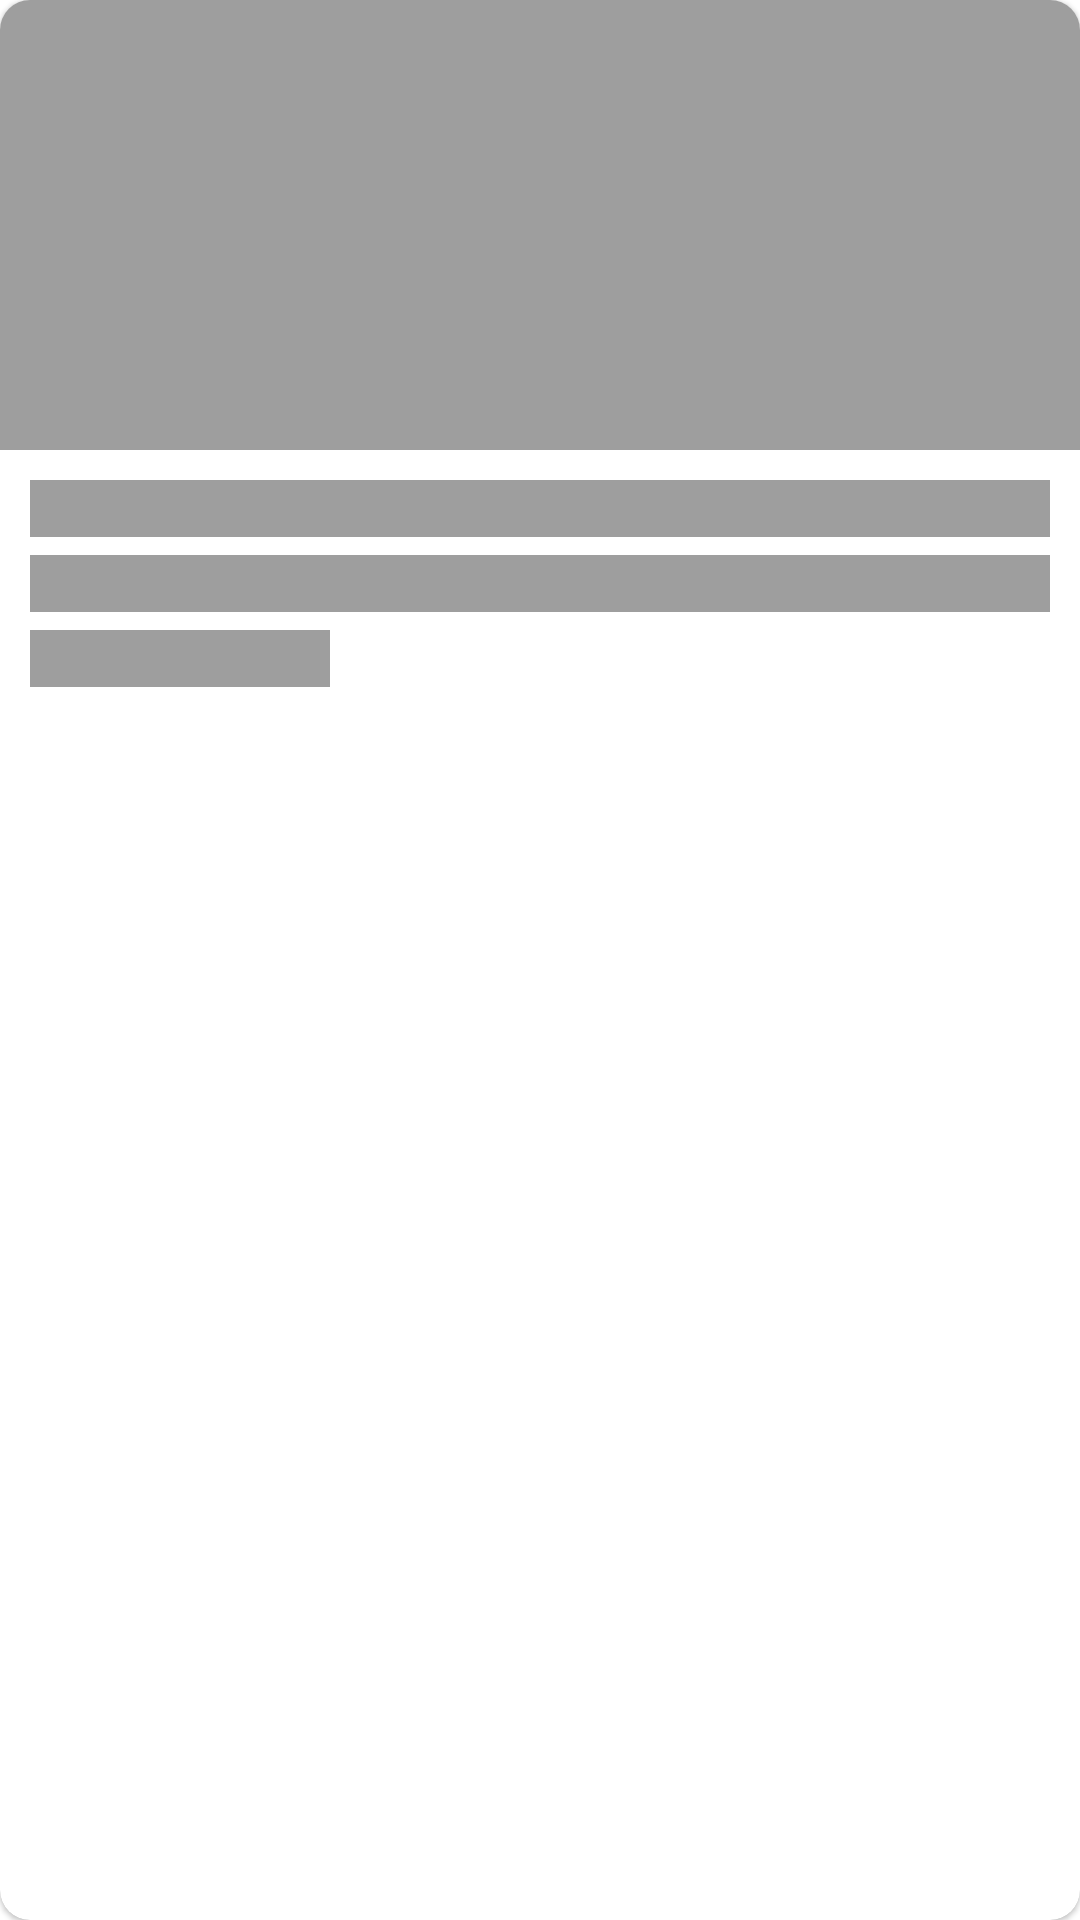

Android layout source for this screen:
<!-- AndroidManifest.xml: application theme Theme.CarousellNewsAssignment -->
<!-- res/layout/layout_shimmer_placeholder.xml -->
<?xml version="1.0" encoding="utf-8"?>
<layout xmlns:android="http://schemas.android.com/apk/res/android"
    xmlns:app="http://schemas.android.com/apk/res-auto">

    <com.google.android.material.card.MaterialCardView
        android:layout_width="match_parent"
        android:layout_height="wrap_content"
        android:layout_marginHorizontal="@dimen/offset_10"
        android:layout_marginTop="@dimen/offset_10"
        android:clickable="true"
        android:focusable="true"
        app:cardBackgroundColor="@color/white"
        app:cardCornerRadius="@dimen/offset_10">

        <androidx.appcompat.widget.LinearLayoutCompat
            android:layout_width="match_parent"
            android:layout_height="wrap_content"
            android:orientation="vertical">

            <androidx.appcompat.widget.AppCompatImageView
                android:id="@+id/iv_article_banner"
                android:layout_width="match_parent"
                android:layout_height="@dimen/size_150"
                android:background="@color/spanish_gray" />

            <androidx.appcompat.widget.AppCompatTextView
                android:layout_width="match_parent"
                android:layout_height="wrap_content"
                android:layout_marginHorizontal="@dimen/offset_10"
                android:layout_marginTop="@dimen/offset_10"
                android:background="@color/spanish_gray" />

            <androidx.appcompat.widget.AppCompatTextView
                android:layout_width="match_parent"
                android:layout_height="wrap_content"
                android:layout_marginHorizontal="@dimen/offset_10"
                android:layout_marginTop="@dimen/offset_6"
                android:background="@color/spanish_gray" />

            <androidx.appcompat.widget.AppCompatTextView
                android:layout_width="@dimen/size_100"
                android:layout_height="wrap_content"
                android:layout_marginBottom="@dimen/offset_10"
                android:layout_marginHorizontal="@dimen/offset_10"
                android:layout_marginTop="@dimen/offset_6"
                android:background="@color/spanish_gray" />
        </androidx.appcompat.widget.LinearLayoutCompat>
    </com.google.android.material.card.MaterialCardView>
</layout>
<!-- resources referenced by this layout -->
<resources>
  <color name="spanish_gray">#9E9E9E</color>
  <color name="white">#FFFFFFFF</color>
  <dimen name="offset_10">10dp</dimen>
  <dimen name="offset_6">6dp</dimen>
  <dimen name="size_100">100dp</dimen>
  <dimen name="size_150">150dp</dimen>
  <style name="Theme.CarousellNewsAssignment" parent="Theme.MaterialComponents.DayNight.NoActionBar">
          
          <item name="colorPrimary">@color/red_500</item>
          <item name="colorPrimaryVariant">@color/red_700</item>
          <item name="colorOnPrimary">@color/white</item>
          
          <item name="colorSecondary">@color/teal_200</item>
          <item name="colorSecondaryVariant">@color/teal_700</item>
          <item name="colorOnSecondary">@color/black</item>
          
          <item name="android:statusBarColor" tools:targetApi="l">?attr/colorPrimaryVariant</item>
          
      </style>
  <color name="red_500">#F44336</color>
  <color name="red_700">#D32F2F</color>
  <color name="teal_200">#FF03DAC5</color>
  <color name="teal_700">#FF018786</color>
  <color name="black">#FF000000</color>
</resources>
